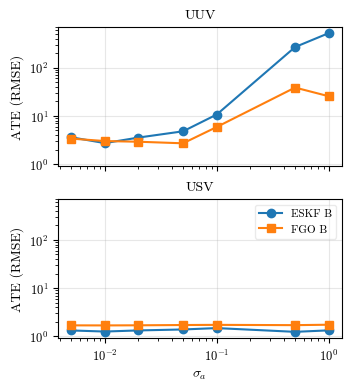
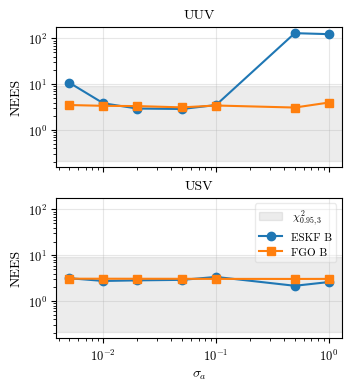

The script that saved these images, in order:
import argparse
import csv
from enum import Enum
import io
from pathlib import Path

import matplotlib.pyplot as plt


NORMAL_FONTSIZE = 10  # use 11 or 12 if your thesis text is 11pt or 12pt

plt.rcParams.update(
    {
        "font.family": "serif",
        "font.serif": ["CMU Serif", "Computer Modern", "cmr10", "DejaVu Serif"],
        "mathtext.fontset": "cm",

        "font.size": NORMAL_FONTSIZE,
        "axes.titlesize": NORMAL_FONTSIZE,
        "axes.labelsize": NORMAL_FONTSIZE,
        "xtick.labelsize": NORMAL_FONTSIZE - 1,
        "ytick.labelsize": NORMAL_FONTSIZE - 1,
        "legend.fontsize": NORMAL_FONTSIZE - 1,
        "figure.titlesize": NORMAL_FONTSIZE,

        "axes.unicode_minus": False,
    }
)

class TrajectoryType(str, Enum):
    """
    Trajectory mode selector for both USV and ROV.

    CIRCULAR   - ASV circles a fixed centre; ROV follows piecewise-linear
                 waypoints.  The CV model matches ROV truth exactly, making
                 this the most favourable scenario for the ESKF.

    FIGURE_8   - ASV traces a Lissajous figure-8 (2:1 frequency ratio),
                 producing frequent heading reversals that improve bearing-
                 only observability.  ROV makes a slow circular sweep with
                 sinusoidal depth — smooth but non-CV, introducing mild model
                 mismatch.
    LINEAR_TURNS - ASV moves linearly between waypoints, with smooth heading
                 changes at each waypoint.  ROV makes a slow linear dive.
                 This is the least favourable scenario for bearing-only, but
                 is simple and smooth, and still has some heading variation.
    """
    CIRCULAR   = "circular"
    FIGURE_8   = "figure_8"
    LINEAR_TURNS = "linear_turns"

TRAJECTORY_TYPE = TrajectoryType.FIGURE_8  # Change this to switch trajectory type for all exp1 plots
    
exp1_eskf_results = """
estimator,experiment,scenario,vehicle,sigma_a,tdma_interval,init_range_scale,packet_loss_prob,run_idx,rmse,ate,final_error,mean_nees,converged
ESKF,exp1_fig8,bearing-only,ROV,0.005,,,,0,3.6152570827897037,3.6152570827897037,6.636447625834557,10.798121248266488,True
ESKF,exp1_fig8,bearing-only,ASV,0.005,,,,0,1.3309371073809362,1.3309371073809362,1.7303414606729304,3.168930079976048,True
ESKF,exp1_fig8,bearing-only,ROV,0.01,,,,0,2.7311454630535303,2.7311454630535303,0.6863889678463387,3.858437250786805,True
ESKF,exp1_fig8,bearing-only,ASV,0.01,,,,0,1.2637820996380167,1.2637820996380167,0.8290037881461129,2.765508977870145,True
ESKF,exp1_fig8,bearing-only,ROV,0.02,,,,0,3.559782015170971,3.559782015170971,0.6381261191899648,2.9654426019734577,True
ESKF,exp1_fig8,bearing-only,ASV,0.02,,,,0,1.332716962607181,1.332716962607181,0.9964197113307957,2.8466987357494657,True
ESKF,exp1_fig8,bearing-only,ROV,0.05,,,,0,4.796425989764966,4.796425989764966,4.496005329375376,2.9024089824738812,True
ESKF,exp1_fig8,bearing-only,ASV,0.05,,,,0,1.3950270002302119,1.3950270002302119,0.6916671299949243,2.9223925401983113,True
ESKF,exp1_fig8,bearing-only,ROV,0.1,,,,0,10.687787063290875,10.687787063290875,22.413201058580086,3.5368416448257403,False
ESKF,exp1_fig8,bearing-only,ASV,0.1,,,,0,1.4900516125993069,1.4900516125993069,1.1441865078359394,3.3815733317684753,True
ESKF,exp1_fig8,bearing-only,ROV,0.5,,,,0,266.6766659419769,266.6766659419769,535.4705433500873,130.21809179423659,False
ESKF,exp1_fig8,bearing-only,ASV,0.5,,,,0,1.2457231855348736,1.2457231855348736,1.5573442853875938,2.169301359913301,True
ESKF,exp1_fig8,bearing-only,ROV,1.0,,,,0,519.1510109383509,519.1510109383509,1114.712437618321,123.90957967409928,False
ESKF,exp1_fig8,bearing-only,ASV,1.0,,,,0,1.3369557649572605,1.3369557649572605,0.9224767956657481,2.615474606033414,True
"""

exp1_fgo_results = """ 
estimator,experiment,scenario,platform,sigma_a,tdma_interval,init_range_scale,rmse,ate,final_error,mean_nees,converged
FGO,exp1_noise_sweep_fig8,FGO - Scenario 1: Bearing-only,ROV,0.005,5.0,GT init,3.3867476356657074,3.3867476356657074,2.877077269256992,3.5372424337763553,True
FGO,exp1_noise_sweep_fig8,FGO - Scenario 1: Bearing-only,ASV,0.005,5.0,GT init,1.6975756609980517,1.6975756609980517,1.1944402382894526,3.094857602223015,True
FGO,exp1_noise_sweep_fig8,FGO - Scenario 1: Bearing-only,ROV,0.01,5.0,GT init,3.0137199022156644,3.0137199022156644,2.391592788330604,3.3981498971313204,True
FGO,exp1_noise_sweep_fig8,FGO - Scenario 1: Bearing-only,ASV,0.01,5.0,GT init,1.692630818597605,1.692630818597605,1.3750437035954384,3.0924283879640933,True
FGO,exp1_noise_sweep_fig8,FGO - Scenario 1: Bearing-only,ROV,0.02,5.0,GT init,2.916862534964018,2.916862534964018,3.3253016044601313,3.3529219792426983,True
FGO,exp1_noise_sweep_fig8,FGO - Scenario 1: Bearing-only,ASV,0.02,5.0,GT init,1.7017996822887955,1.7017996822887955,1.2908739033708043,3.0872786090007716,True
FGO,exp1_noise_sweep_fig8,FGO - Scenario 1: Bearing-only,ROV,0.05,5.0,GT init,2.7052708457495083,2.7052708457495083,6.4911267537170705,3.1458610158810107,True
FGO,exp1_noise_sweep_fig8,FGO - Scenario 1: Bearing-only,ASV,0.05,5.0,GT init,1.724630490501401,1.724630490501401,1.2713366680368232,3.0795385632351167,True
FGO,exp1_noise_sweep_fig8,FGO - Scenario 1: Bearing-only,ROV,0.1,5.0,GT init,5.898152050526624,5.898152050526624,10.294719979586558,3.454098326891233,False
FGO,exp1_noise_sweep_fig8,FGO - Scenario 1: Bearing-only,ASV,0.1,5.0,GT init,1.738171829439968,1.738171829439968,1.3130692360249077,3.067349790303165,True
FGO,exp1_noise_sweep_fig8,FGO - Scenario 1: Bearing-only,ROV,0.5,5.0,GT init,38.658262882654014,38.658262882654014,19.438081273486,3.1176644718189417,False
FGO,exp1_noise_sweep_fig8,FGO - Scenario 1: Bearing-only,ASV,0.5,5.0,GT init,1.7142698718699554,1.7142698718699554,0.8814343724252003,3.059073107722251,True
FGO,exp1_noise_sweep_fig8,FGO - Scenario 1: Bearing-only,ROV,1.0,5.0,GT init,25.538982540726685,25.538982540726685,29.34993696984155,4.003193665268199,False
FGO,exp1_noise_sweep_fig8,FGO - Scenario 1: Bearing-only,ASV,1.0,5.0,GT init,1.7499419097446305,1.7499419097446305,1.7172751351989557,3.06675163945781,True
"""

SCENARIO_LABELS = ["B", "B+R", "B+R+D"]
ESTIMATOR_ORDER = ["ESKF", "FGO"]


def _scenario_label(raw_label: str) -> str | None:
    label = raw_label.strip().lower()
    if "scenario 1" in label or "bearing-only" in label or "bearing only" in label:
        return "B"
    if "scenario 2" in label or "bearing+range" in label or "bearing + range" in label or "range" in label:
        return "B+R"
    if "scenario 3" in label or "depth" in label or "dvl" in label:
        return "B+R+D"
    return None


def _clean_multiline_csv(text: str) -> str:
    cleaned = text.strip().replace("\\\n", "\n")
    return cleaned.replace("\\", "")


def _parse_results(text: str, vehicle_field: str) -> list[dict]:
    reader = csv.DictReader(io.StringIO(_clean_multiline_csv(text)))
    rows = []
    for row in reader:
        scenario = _scenario_label(row.get("scenario", ""))
        if scenario is None:
            continue
        vehicle = row.get(vehicle_field, "").strip()
        if not vehicle:
            continue
        rows.append(
            {
                "estimator": row.get("estimator", "").strip(),
                "scenario": scenario,
                "vehicle": vehicle,
                "sigma_a": float(row.get("sigma_a", "nan")),
                "ate": float(row.get("ate", "nan")),
                "mean_nees": float(row.get("mean_nees", "nan")),
            }
        )
    return rows


def _chi2_95_interval_3dof() -> tuple[float, float]:
    try:
        from scipy.stats import chi2

        lower = chi2.ppf(0.025, 3)
        upper = chi2.ppf(0.975, 3)
        return lower, upper
    except Exception:
        return 0.072, 3.116


def _plot_metric(ax, rows: list[dict], vehicle: str, metric: str, ylabel: str) -> None:
    marker_map = {"ESKF": "o", "FGO": "s"}

    # Map display label -> dataset label
    vehicle_map = {
        "UUV": "ROV",
        "USV": "ASV",
    }

    dataset_vehicle = vehicle_map.get(vehicle, vehicle)

    for estimator in ESTIMATOR_ORDER:
        for scenario in SCENARIO_LABELS:
            series = [
                r for r in rows
                if r["vehicle"] == dataset_vehicle
                and r["estimator"] == estimator
                and r["scenario"] == scenario
            ]
            if not series:
                continue

            series = sorted(series, key=lambda r: r["sigma_a"])
            sigmas = [r["sigma_a"] for r in series]
            values = [r[metric] for r in series]
            label = f"{estimator} {scenario}"

            ax.plot(sigmas, values,
                    marker=marker_map.get(estimator, "o"),
                    label=label)

    ax.set_xlabel(r"$\sigma_a$")
    ax.set_ylabel(ylabel)
    ax.set_xscale("log")
    ax.set_yscale("log")

    # 👇 This now shows UUV / USV
    ax.set_title(vehicle)

    ax.grid(True, alpha=0.3)


def main() -> None:
    gt_traj = "Circular/Figure 8" if TRAJECTORY_TYPE == TrajectoryType.FIGURE_8 else "Linear/Linear-turns"
    
    parser = argparse.ArgumentParser(description="Plot exp1 ATE and NEES results.")
    parser.add_argument(
        "--output-dir",
        type=Path,
        default=Path(f"plots_new/{TRAJECTORY_TYPE.value}"),
        help="Directory to save figures (optional).",
    )
    parser.add_argument(
        "--no-show",
        action="store_true",
        help="Do not display figures interactively.",
    )
    args = parser.parse_args()

    eskf_rows = _parse_results(exp1_eskf_results, "vehicle")
    fgo_rows = _parse_results(exp1_fgo_results, "platform")
    rows = eskf_rows + fgo_rows

    fig_ate, axes_ate = plt.subplots(
        2, 1,
        figsize=(3.4, 3.8),
        sharex=True,
        sharey=True,
        constrained_layout=True,
    )
    _plot_metric(axes_ate[0], rows, "UUV", "ate", "ATE (RMSE)")
    _plot_metric(axes_ate[1], rows, "USV", "ate", "ATE (RMSE)")
    axes_ate[0].set_xlabel("")
    axes_ate[1].legend(loc="upper right", fontsize=8, framealpha=0.4)

    fig_nees, axes_nees = plt.subplots(
        2, 1,
        figsize=(3.4, 3.8),
        sharex=True,
        sharey=True,
        constrained_layout=True,
    )
    lower, upper = _chi2_95_interval_3dof()
    for ax in axes_nees:
        ax.axhspan(lower, upper, color="grey", alpha=0.15, label=r"$\,\chi^2_{0.95,3}$")
    _plot_metric(axes_nees[0], rows, "UUV", "mean_nees", "NEES")
    _plot_metric(axes_nees[1], rows, "USV", "mean_nees", "NEES")
    axes_nees[0].set_xlabel("")
    axes_nees[1].legend(loc="upper right", fontsize=8, framealpha=0.4)

    fig_pre ="fig8" if TRAJECTORY_TYPE == TrajectoryType.FIGURE_8 else "linear"
    if args.output_dir is not None:
        args.output_dir.mkdir(parents=True, exist_ok=True)
        # fig_ate.savefig(args.output_dir / "exp1_ate_vs_sigma_a.png", dpi=300, bbox_inches="tight")
        # fig_nees.savefig(args.output_dir / "exp1_nees_vs_sigma_a.png", dpi=300, bbox_inches="tight")
        fig_ate.savefig(args.output_dir / f"{fig_pre}_exp1_ate_vs_sigma_a.svg", bbox_inches="tight")
        fig_nees.savefig(args.output_dir / f"{fig_pre}_exp1_nees_vs_sigma_a.svg", bbox_inches="tight")

    if not args.no_show:
        plt.show()


if __name__ == "__main__":
    main()
